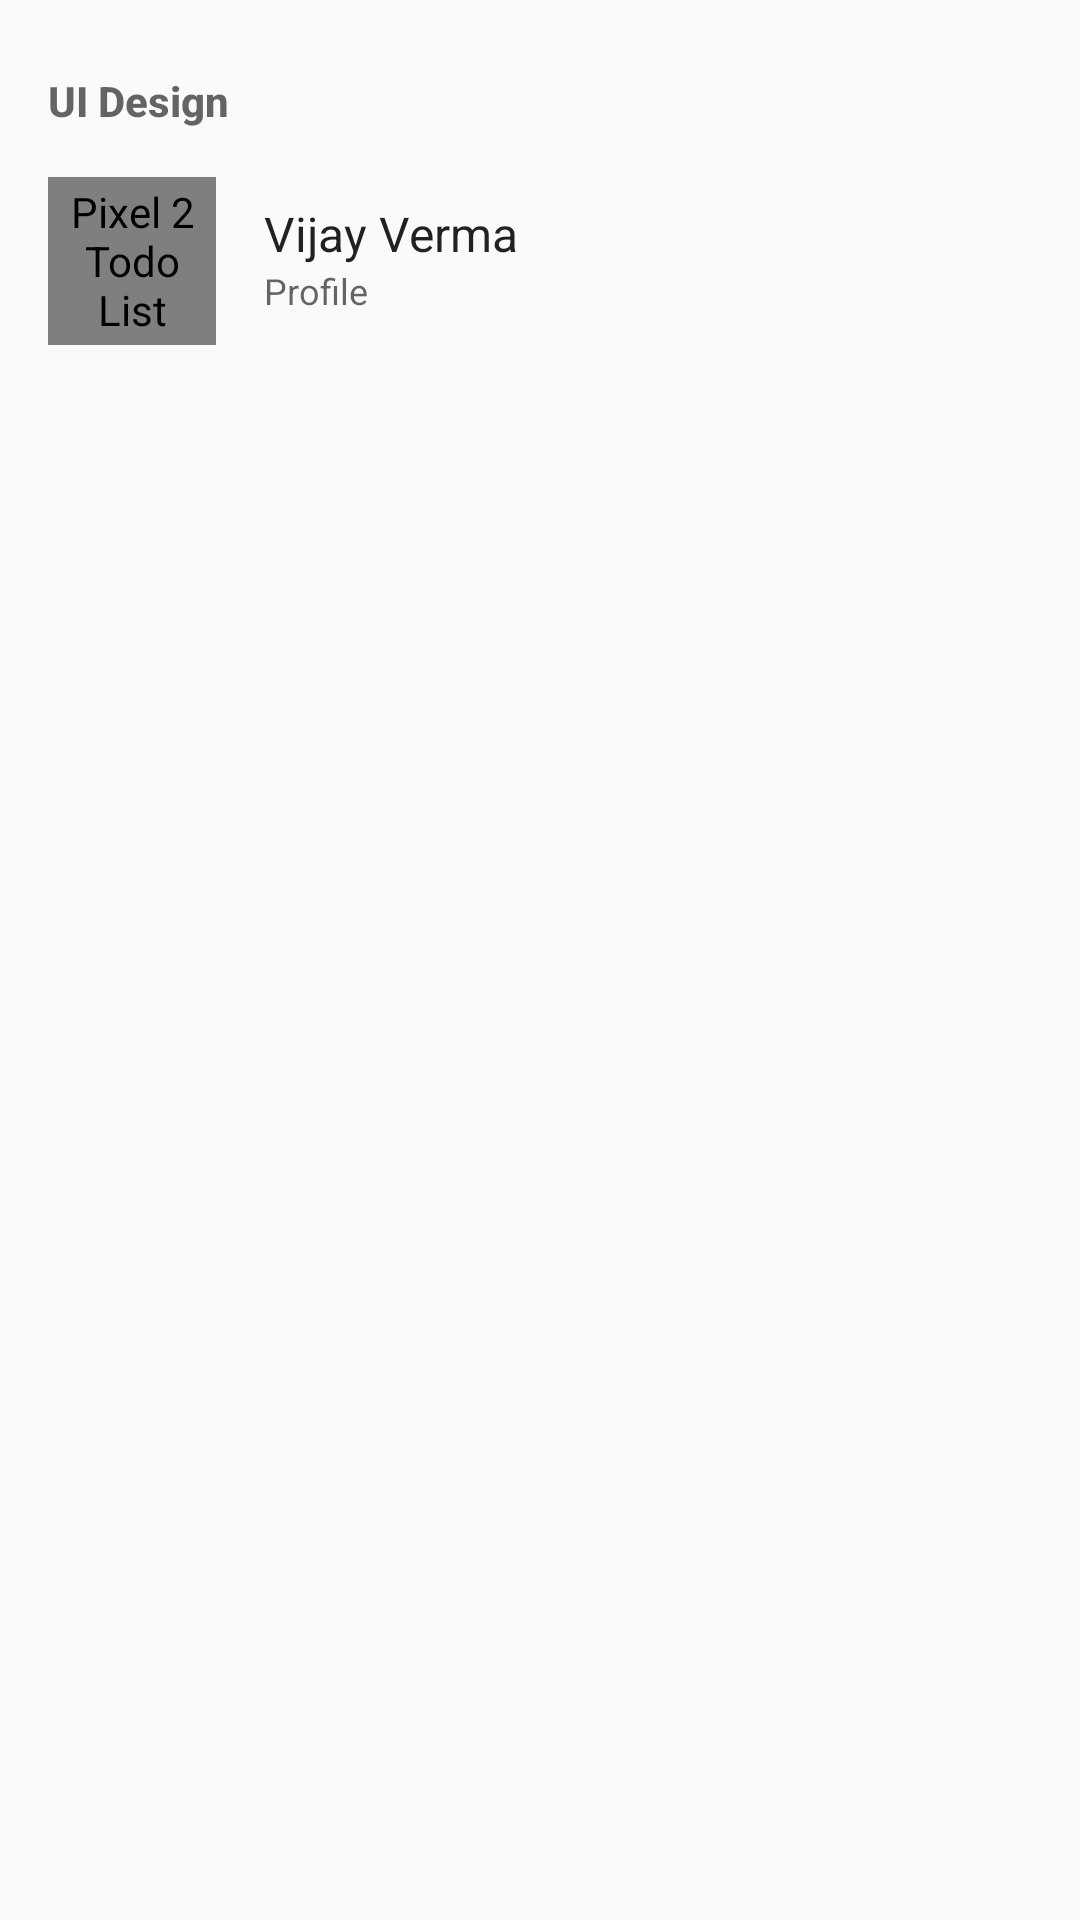

Produce the Android XML layout that renders to this screen, including the resource entries it uses.
<!-- AndroidManifest.xml: application theme AppTheme -->
<!-- res/layout/activity_settings.xml -->
<?xml version="1.0" encoding="utf-8"?>
<LinearLayout xmlns:android="http://schemas.android.com/apk/res/android"
    xmlns:app="http://schemas.android.com/apk/res-auto"
    xmlns:tools="http://schemas.android.com/tools"
    android:layout_width="match_parent"
    android:layout_height="match_parent"
    android:orientation="vertical"
    tools:context="com.example.todolistingui.SettingsActivity">

    <TextView
        android:layout_width="wrap_content"
        android:layout_height="wrap_content"
        android:layout_gravity="start|center_vertical"
        android:paddingBottom="16dp"
        android:paddingLeft="16dp"
        android:paddingRight="16dp"
        android:paddingTop="24dp"
        android:text="UI Design"
        android:textStyle="bold"
        android:textAppearance="@style/TextAppearance.AppCompat.Body2"
        android:textColor="?android:textColorSecondary" />

    <LinearLayout
        android:layout_width="match_parent"
        android:layout_height="wrap_content"
        android:orientation="horizontal"
        android:paddingLeft="16dp"
        android:paddingRight="16dp"
        android:onClick="link">

        <de.hdodenhof.circleimageview.CircleImageView
            android:id="@+id/thumbnail"
            android:layout_width="56dp"
            android:layout_height="56dp"
            android:scaleType="centerCrop"
            android:src="@drawable/vijay"
            android:contentDescription="@string/app_name"
            app:civ_border_color="@color/colorAccent"
            app:civ_border_width="2dp"
            android:layout_marginRight="@dimen/activity_vertical_margin"
            android:layout_marginEnd="@dimen/activity_vertical_margin" />

        <LinearLayout
            android:layout_width="match_parent"
            android:layout_height="wrap_content"
            android:orientation="vertical"
            android:paddingBottom="8dp"
            android:paddingTop="8dp">

            <TextView
                android:layout_width="wrap_content"
                android:layout_height="wrap_content"
                android:text="Vijay Verma"
                android:textAppearance="@style/TextAppearance.AppCompat.Subhead" />

            <TextView
                android:layout_width="wrap_content"
                android:layout_height="wrap_content"
                android:text="Profile"
                android:textAppearance="@style/TextAppearance.AppCompat.Caption" />

        </LinearLayout>

    </LinearLayout>

</LinearLayout>
<!-- resources referenced by this layout -->
<resources>
  <color name="colorAccent">#FF4081</color>
  <dimen name="activity_vertical_margin">16dp</dimen>
  <!-- drawable vijay: jpg bitmap (drawable, 7242 bytes) -->
  <string name="app_name">Pixel 2 Todo List</string>
  <style name="AppTheme" parent="Theme.AppCompat.Light.DarkActionBar">
          
          <item name="colorPrimary">@color/colorPrimary</item>
          <item name="colorPrimaryDark">@color/colorPrimaryDark</item>
          <item name="colorAccent">@color/colorAccent</item>
      </style>
  <color name="colorPrimary">#3F51B5</color>
  <color name="colorPrimaryDark">#303F9F</color>
</resources>
